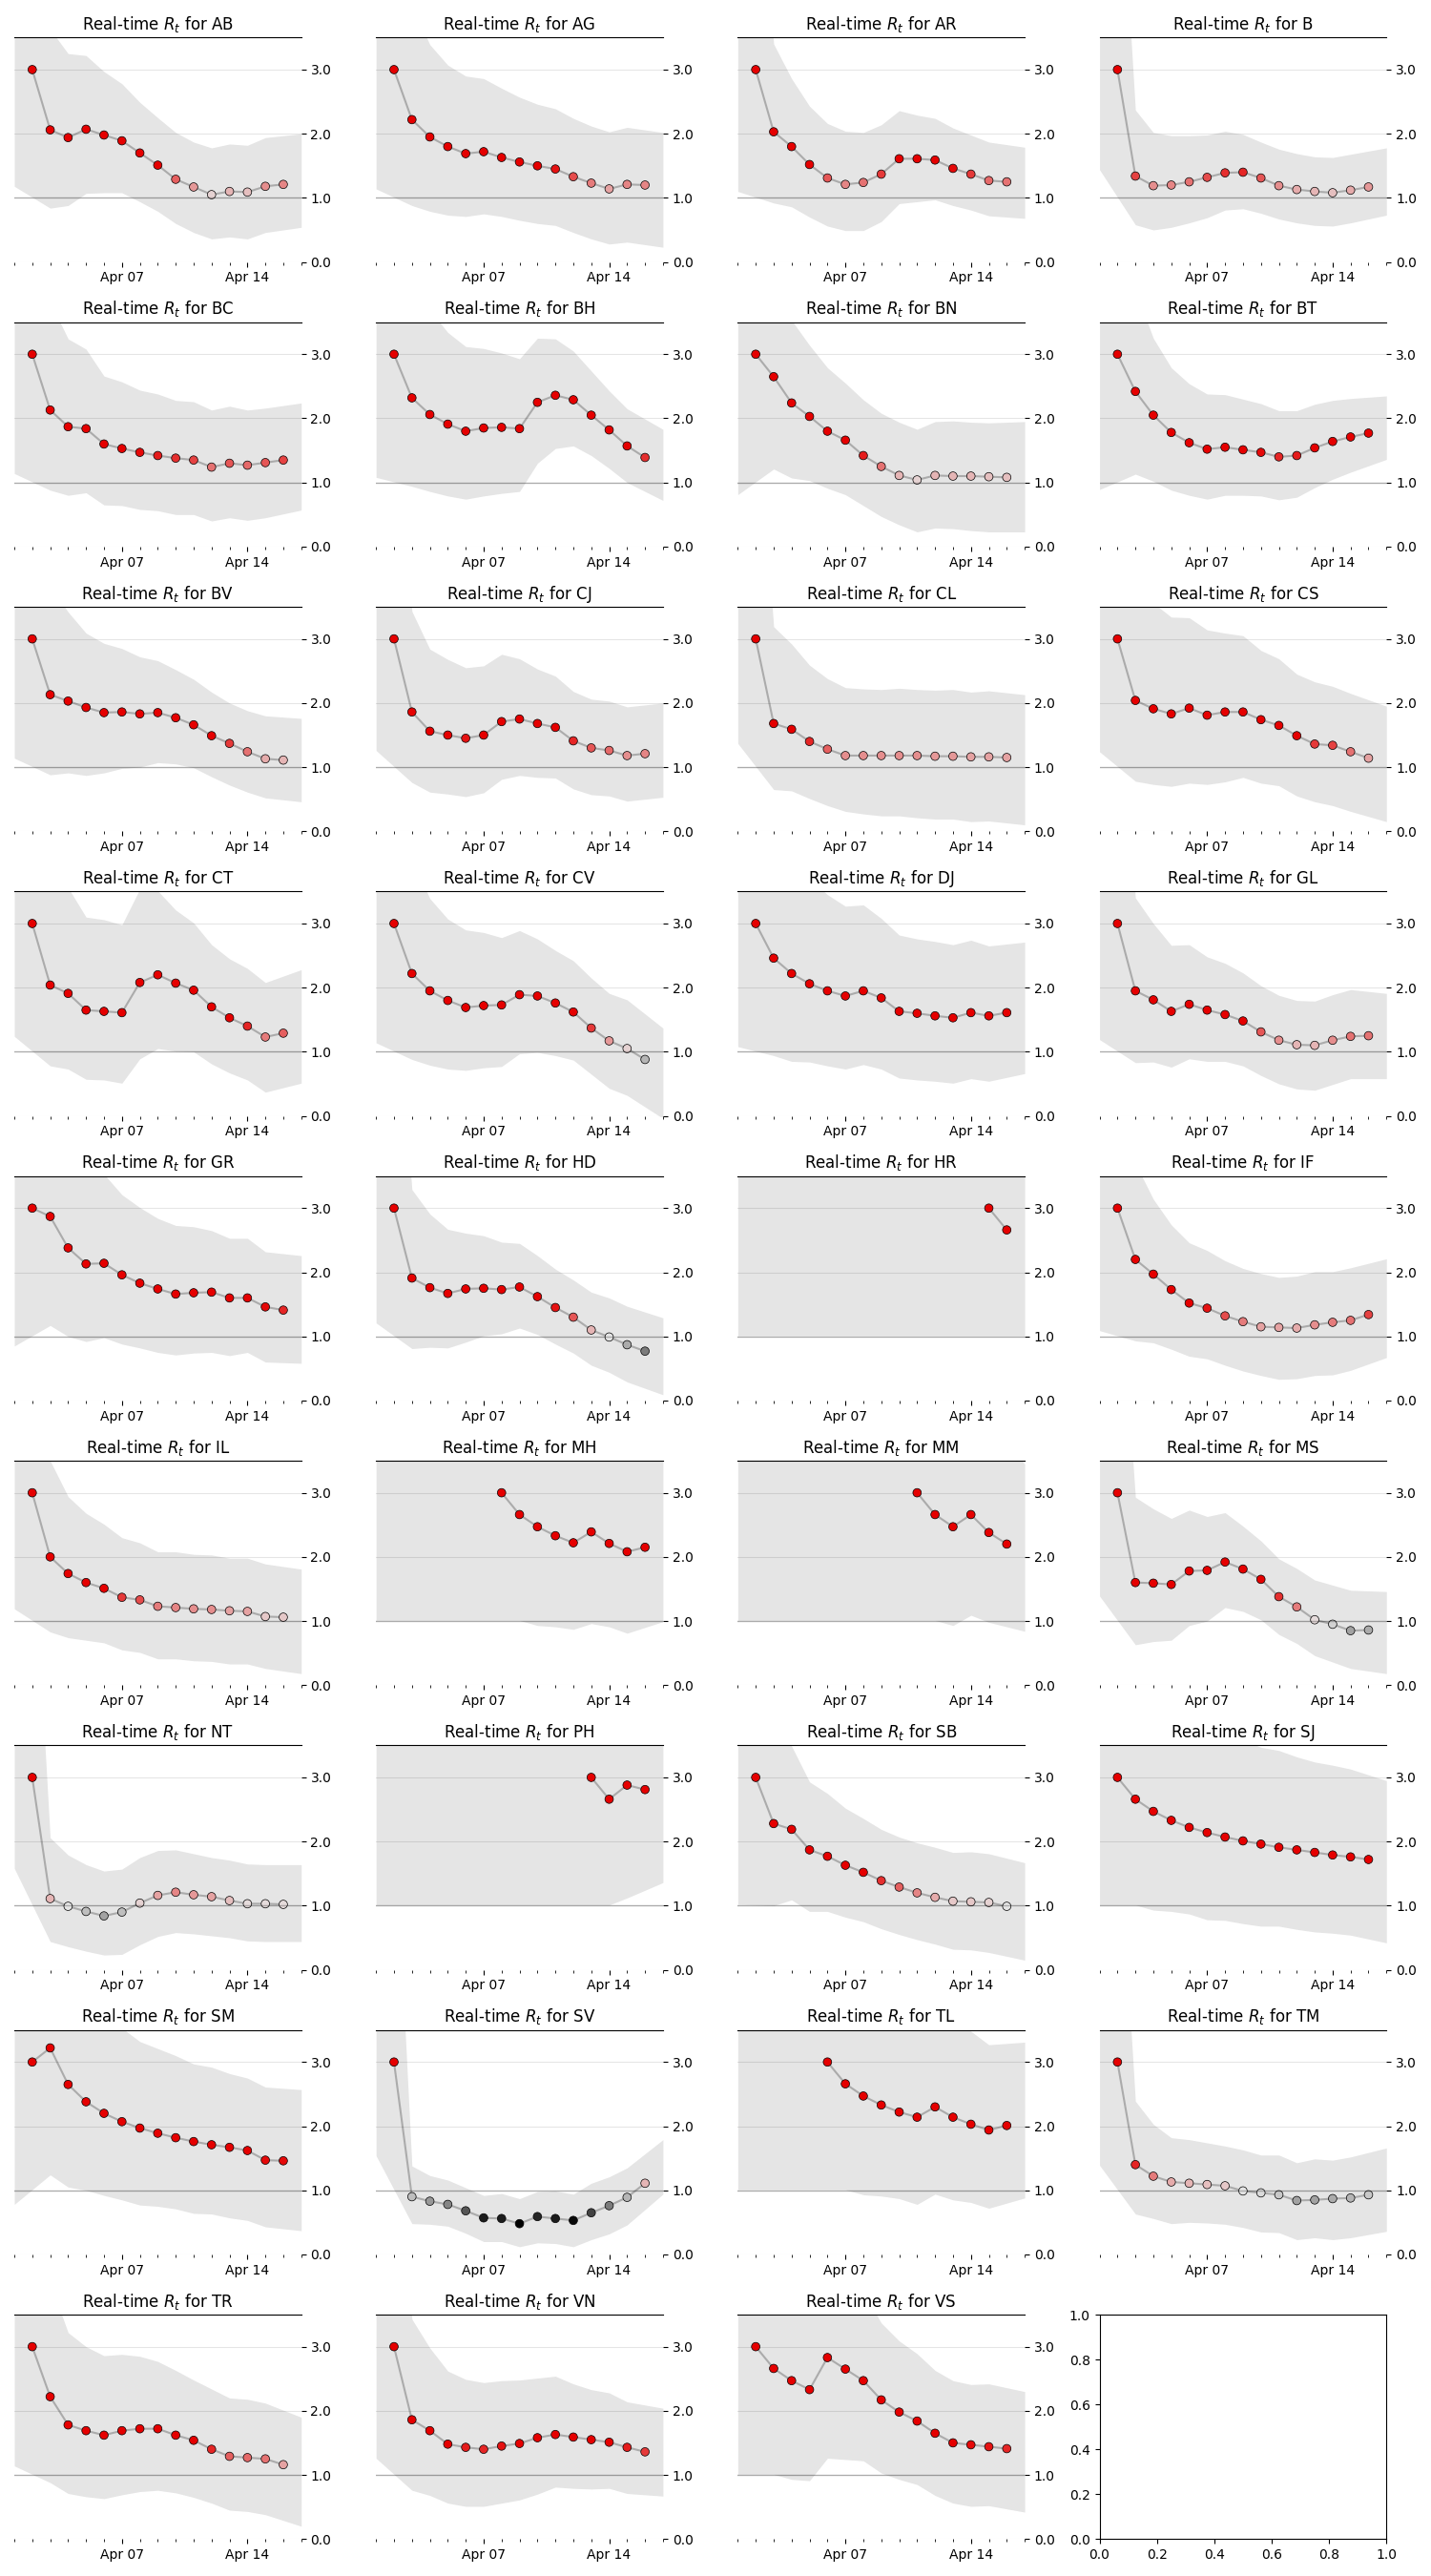

The table this chart was drawn from, first rows:
state, date, ML, Low_90, High_90, Low_50, High_50
AB, 2020-04-02, 3.0, 1.01, 6.99, 2.04, 4.45
AB, 2020-04-03, 2.06, 0.84, 3.63, 1.55, 2.73
AB, 2020-04-04, 1.94, 0.88, 3.25, 1.54, 2.54
AB, 2020-04-05, 2.07, 1.07, 3.22, 1.71, 2.61
AB, 2020-04-06, 1.98, 1.08, 2.97, 1.67, 2.46
AB, 2020-04-07, 1.89, 1.08, 2.78, 1.58, 2.28
AB, 2020-04-08, 1.7, 0.94, 2.49, 1.42, 2.06
AB, 2020-04-09, 1.51, 0.79, 2.25, 1.22, 1.82
AB, 2020-04-10, 1.29, 0.6, 2.02, 1.06, 1.65
AB, 2020-04-11, 1.17, 0.46, 1.87, 0.89, 1.47
AB, 2020-04-12, 1.05, 0.36, 1.78, 0.81, 1.4
AB, 2020-04-13, 1.1, 0.39, 1.84, 0.84, 1.44
AB, 2020-04-14, 1.09, 0.36, 1.82, 0.85, 1.46
AB, 2020-04-15, 1.18, 0.46, 1.94, 0.93, 1.54
AB, 2020-04-16, 1.21, 0.5, 1.97, 0.92, 1.52
AG, 2020-04-02, 3.0, 1.01, 6.99, 2.04, 4.45
AG, 2020-04-03, 2.22, 0.88, 4.0, 1.64, 2.96
AG, 2020-04-04, 1.95, 0.79, 3.39, 1.51, 2.61
AG, 2020-04-05, 1.8, 0.73, 3.07, 1.34, 2.32
AG, 2020-04-06, 1.69, 0.71, 2.9, 1.26, 2.17
AG, 2020-04-07, 1.72, 0.75, 2.86, 1.36, 2.24
AG, 2020-04-08, 1.63, 0.71, 2.71, 1.28, 2.11
AG, 2020-04-09, 1.56, 0.65, 2.57, 1.24, 2.04
AG, 2020-04-10, 1.5, 0.6, 2.46, 1.16, 1.93
AG, 2020-04-11, 1.45, 0.57, 2.39, 1.11, 1.86
AG, 2020-04-12, 1.33, 0.46, 2.24, 1.02, 1.76
AG, 2020-04-13, 1.23, 0.36, 2.12, 0.88, 1.61
AG, 2020-04-14, 1.14, 0.28, 2.03, 0.83, 1.57
AG, 2020-04-15, 1.21, 0.31, 2.1, 0.87, 1.62
AG, 2020-04-16, 1.2, 0.27, 2.06, 0.89, 1.65
AR, 2020-04-02, 3.0, 1.01, 6.99, 2.04, 4.45
AR, 2020-04-03, 2.03, 0.92, 3.4, 1.6, 2.65
AR, 2020-04-04, 1.8, 0.86, 2.86, 1.45, 2.29
AR, 2020-04-05, 1.52, 0.7, 2.43, 1.2, 1.92
AR, 2020-04-06, 1.31, 0.56, 2.16, 1.0, 1.66
AR, 2020-04-07, 1.21, 0.49, 2.04, 0.93, 1.57
AR, 2020-04-08, 1.24, 0.49, 2.02, 0.93, 1.56
AR, 2020-04-09, 1.37, 0.63, 2.14, 1.08, 1.7
AR, 2020-04-10, 1.61, 0.91, 2.36, 1.36, 1.96
AR, 2020-04-11, 1.61, 0.94, 2.29, 1.38, 1.94
AR, 2020-04-12, 1.59, 0.97, 2.24, 1.35, 1.87
AR, 2020-04-13, 1.46, 0.88, 2.09, 1.26, 1.76
AR, 2020-04-14, 1.37, 0.81, 1.98, 1.16, 1.64
AR, 2020-04-15, 1.27, 0.72, 1.87, 1.06, 1.53
AR, 2020-04-16, 1.25, 0.7, 1.83, 1.07, 1.54
B, 2020-04-02, 3.0, 1.01, 6.99, 2.04, 4.45
B, 2020-04-03, 1.34, 0.58, 2.37, 1.03, 1.78
B, 2020-04-04, 1.19, 0.5, 2.02, 0.95, 1.59
B, 2020-04-05, 1.2, 0.54, 1.97, 0.93, 1.52
B, 2020-04-06, 1.25, 0.61, 1.97, 1.0, 1.56
B, 2020-04-07, 1.32, 0.69, 1.98, 1.06, 1.59
B, 2020-04-08, 1.39, 0.81, 2.04, 1.2, 1.71
B, 2020-04-09, 1.4, 0.83, 1.99, 1.2, 1.68
B, 2020-04-10, 1.31, 0.76, 1.87, 1.12, 1.58
B, 2020-04-11, 1.19, 0.67, 1.76, 1.01, 1.46
B, 2020-04-12, 1.13, 0.61, 1.69, 0.92, 1.36
B, 2020-04-13, 1.1, 0.57, 1.64, 0.9, 1.34
B, 2020-04-14, 1.08, 0.56, 1.63, 0.89, 1.33
B, 2020-04-15, 1.12, 0.61, 1.68, 0.94, 1.38
B, 2020-04-16, 1.17, 0.67, 1.73, 1.01, 1.45
... 422 more rows
